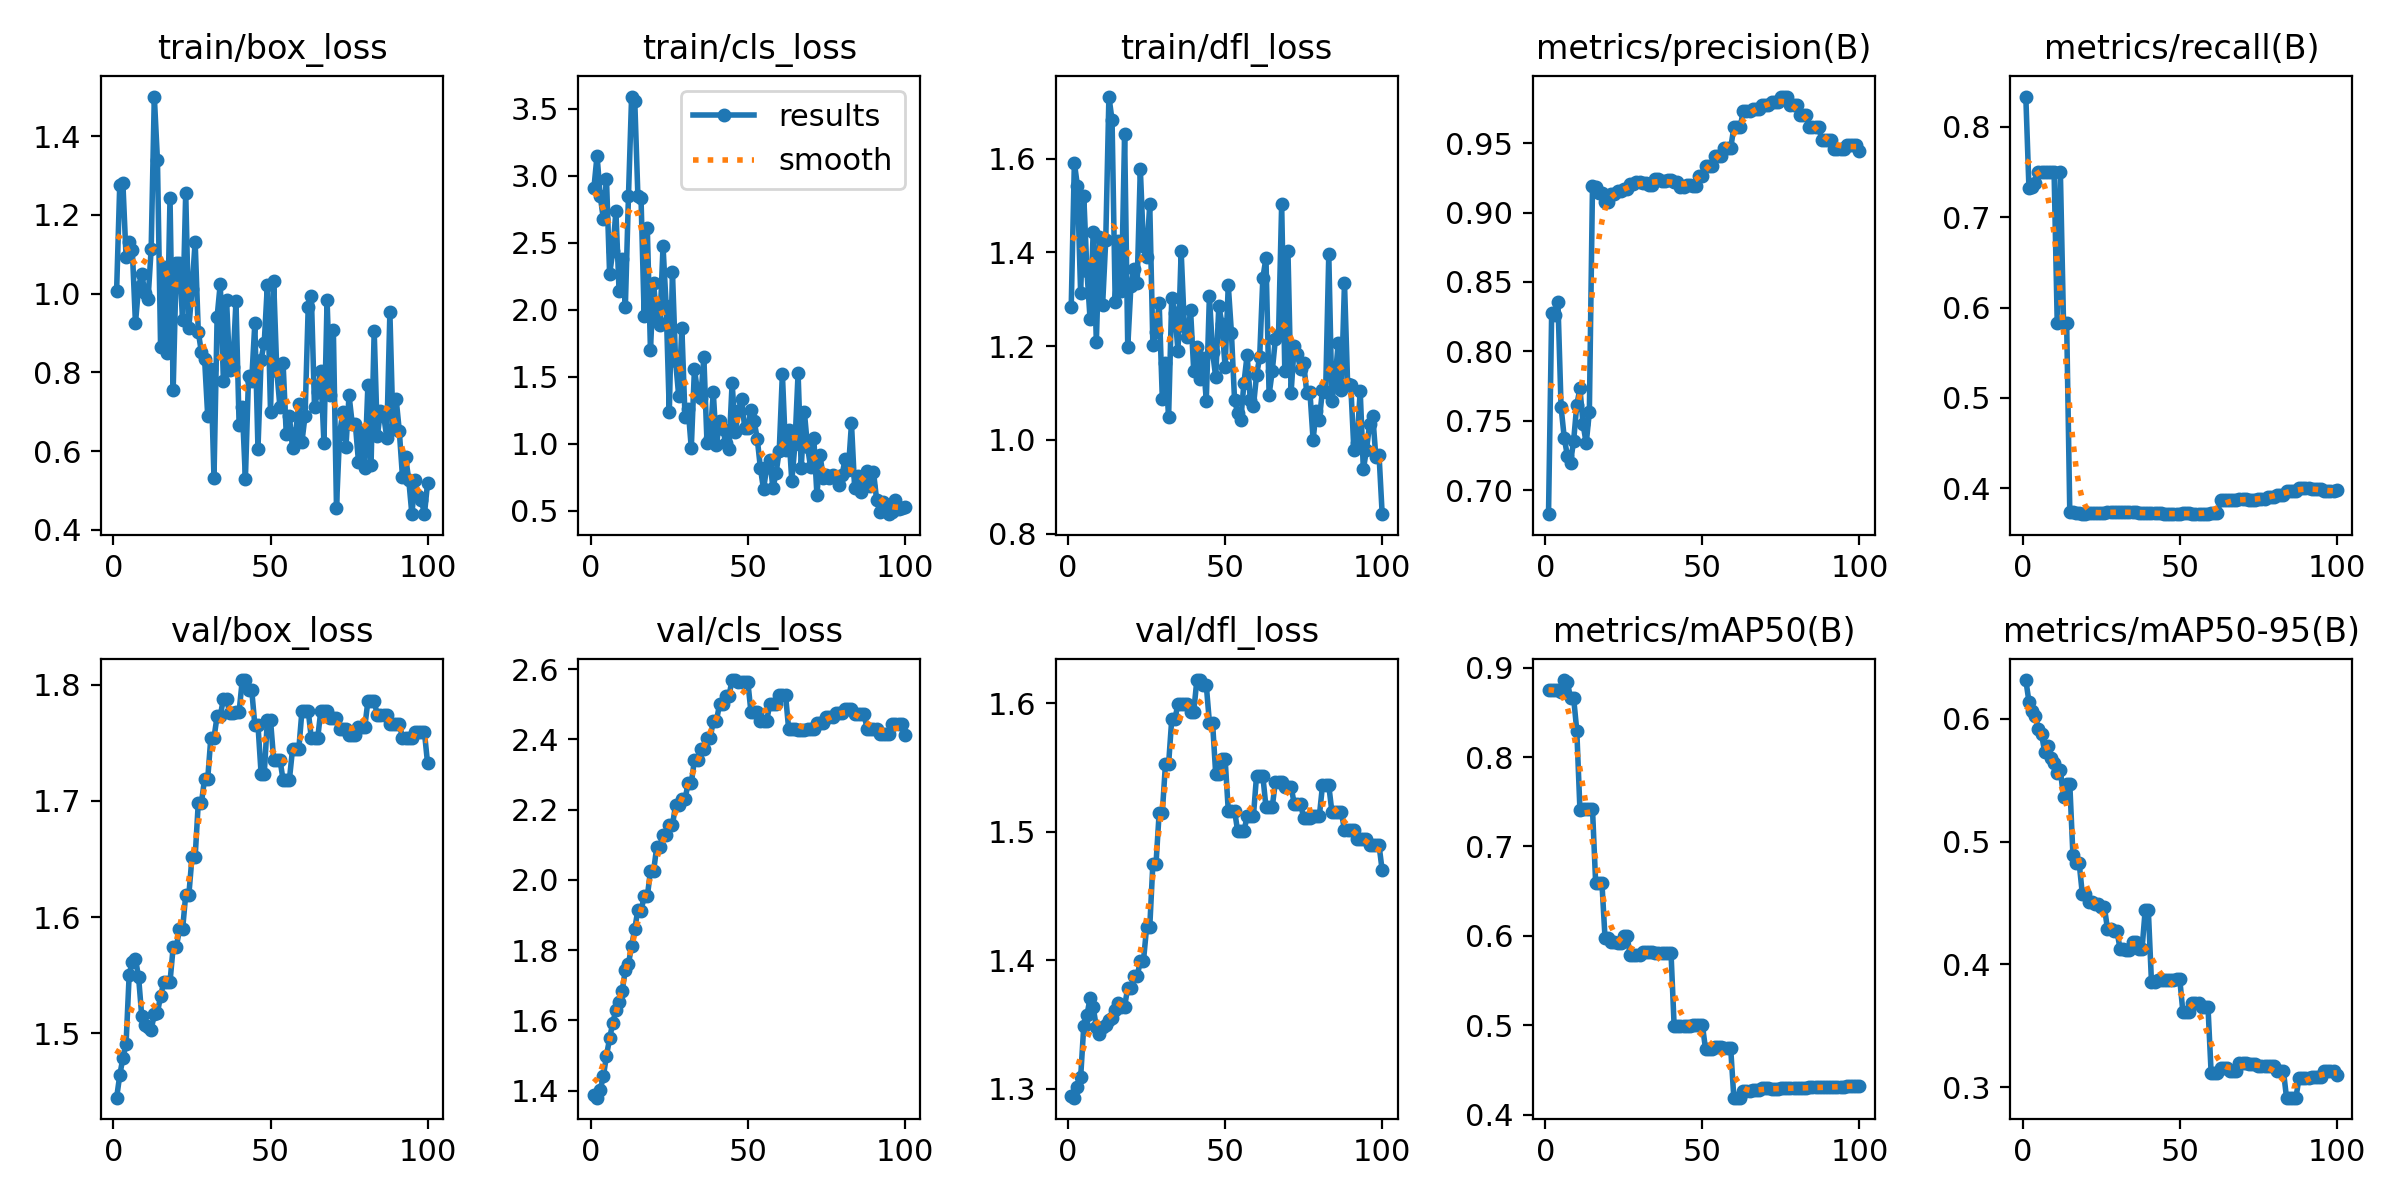

The file beside this chart, header and first rows:
epoch, time, train/box_loss, train/cls_loss, train/dfl_loss, metrics/precision(B), metrics/recall(B), metrics/mAP50(B), metrics/mAP50-95(B), val/box_loss, val/cls_loss, val/dfl_loss, lr/pg0, lr/pg1, lr/pg2
1, 8.167, 1.007, 2.907, 1.283, 0.6827, 0.8333, 0.875, 0.6317, 1.444, 1.386, 1.294, 0, 0, 0
2, 8.905, 1.277, 3.149, 1.591, 0.8276, 0.7317, 0.8749, 0.6141, 1.464, 1.38, 1.293, 1.17822e-06, 1.17822e-06, 1.17822e-06
3, 9.25, 1.28, 2.849, 1.541, 0.8264, 0.733, 0.8749, 0.6062, 1.479, 1.402, 1.302, 2.33288e-06, 2.33288e-06, 2.33288e-06
4, 9.734, 1.094, 2.679, 1.313, 0.8353, 0.7374, 0.8749, 0.6023, 1.49, 1.441, 1.309, 3.46397e-06, 3.46397e-06, 3.46397e-06
5, 10.25, 1.131, 2.975, 1.519, 0.7598, 0.75, 0.8723, 0.5921, 1.551, 1.499, 1.349, 4.5715e-06, 4.5715e-06, 4.5715e-06
6, 10.8, 1.11, 2.263, 1.361, 0.7379, 0.75, 0.8862, 0.5877, 1.561, 1.549, 1.357, 5.65548e-06, 5.65548e-06, 5.65548e-06
7, 11.37, 0.9246, 2.434, 1.258, 0.7247, 0.75, 0.8844, 0.5732, 1.564, 1.592, 1.371, 6.71588e-06, 6.71588e-06, 6.71588e-06
8, 11.95, 1.018, 2.734, 1.445, 0.7198, 0.75, 0.8659, 0.5779, 1.548, 1.63, 1.363, 7.75273e-06, 7.75273e-06, 7.75273e-06
9, 12.54, 1.051, 2.141, 1.209, 0.7356, 0.75, 0.8659, 0.568, 1.515, 1.653, 1.348, 8.76602e-06, 8.76602e-06, 8.76602e-06
10, 13.05, 1.001, 2.374, 1.433, 0.7614, 0.75, 0.8297, 0.5645, 1.507, 1.683, 1.343, 9.75574e-06, 9.75574e-06, 9.75574e-06
11, 13.57, 0.985, 2.019, 1.289, 0.7733, 0.5833, 0.7412, 0.5558, 1.506, 1.744, 1.348, 1.07219e-05, 1.07219e-05, 1.07219e-05
12, 14.09, 1.113, 2.848, 1.427, 0.7474, 0.75, 0.7414, 0.558, 1.503, 1.761, 1.349, 1.16645e-05, 1.16645e-05, 1.16645e-05
13, 14.61, 1.5, 3.59, 1.732, 0.7338, 0.5833, 0.7422, 0.5365, 1.516, 1.812, 1.354, 1.25835e-05, 1.25835e-05, 1.25835e-05
14, 15.11, 1.338, 3.559, 1.682, 0.756, 0.5833, 0.7415, 0.5467, 1.518, 1.86, 1.355, 1.3479e-05, 1.3479e-05, 1.3479e-05
15, 15.64, 0.8644, 2.848, 1.294, 0.9193, 0.3735, 0.7421, 0.547, 1.532, 1.915, 1.362, 1.43509e-05, 1.43509e-05, 1.43509e-05
16, 16.2, 1.067, 2.829, 1.425, 0.9182, 0.3735, 0.6595, 0.4891, 1.544, 1.912, 1.367, 1.51993e-05, 1.51993e-05, 1.51993e-05
17, 16.76, 0.8498, 1.954, 1.318, 0.9143, 0.3728, 0.6594, 0.4822, 1.544, 1.953, 1.364, 1.60241e-05, 1.60241e-05, 1.60241e-05
18, 17.24, 1.243, 2.606, 1.652, 0.9143, 0.3728, 0.6594, 0.4822, 1.544, 1.953, 1.364, 1.68253e-05, 1.68253e-05, 1.68253e-05
19, 17.77, 0.754, 1.701, 1.198, 0.9075, 0.3717, 0.5971, 0.4571, 1.574, 2.025, 1.379, 1.7603e-05, 1.7603e-05, 1.7603e-05
20, 18.32, 1.077, 2.201, 1.329, 0.9075, 0.3717, 0.5971, 0.4571, 1.574, 2.025, 1.379, 1.83571e-05, 1.83571e-05, 1.83571e-05
21, 18.87, 1.078, 1.919, 1.365, 0.9132, 0.3726, 0.5931, 0.4505, 1.589, 2.094, 1.388, 1.90876e-05, 1.90876e-05, 1.90876e-05
22, 19.36, 0.9326, 1.884, 1.335, 0.9132, 0.3726, 0.5931, 0.4505, 1.589, 2.094, 1.388, 1.97946e-05, 1.97946e-05, 1.97946e-05
23, 19.87, 1.256, 2.473, 1.578, 0.9158, 0.3731, 0.5919, 0.4491, 1.619, 2.128, 1.399, 2.0478e-05, 2.0478e-05, 2.0478e-05
24, 20.38, 0.9136, 2.028, 1.413, 0.9158, 0.3731, 0.5919, 0.4491, 1.619, 2.128, 1.399, 2.11379e-05, 2.11379e-05, 2.11379e-05
25, 20.94, 1.011, 1.233, 1.391, 0.9168, 0.3731, 0.5997, 0.4468, 1.652, 2.156, 1.426, 2.17741e-05, 2.17741e-05, 2.17741e-05
26, 21.43, 1.132, 2.28, 1.503, 0.9168, 0.3731, 0.5997, 0.4468, 1.652, 2.156, 1.426, 2.23869e-05, 2.23869e-05, 2.23869e-05
27, 21.93, 0.9028, 1.615, 1.203, 0.9202, 0.3734, 0.5783, 0.429, 1.698, 2.213, 1.475, 2.2976e-05, 2.2976e-05, 2.2976e-05
28, 22.41, 0.8504, 1.355, 1.23, 0.9202, 0.3734, 0.5783, 0.429, 1.698, 2.213, 1.475, 2.35417e-05, 2.35417e-05, 2.35417e-05
29, 22.92, 0.8349, 1.86, 1.293, 0.9221, 0.374, 0.5783, 0.4274, 1.719, 2.229, 1.515, 2.40837e-05, 2.40837e-05, 2.40837e-05
30, 23.43, 0.6895, 1.199, 1.088, 0.9221, 0.374, 0.5783, 0.4274, 1.719, 2.229, 1.515, 2.46022e-05, 2.46022e-05, 2.46022e-05
31, 23.94, 0.8081, 1.26, 1.163, 0.9212, 0.3737, 0.5817, 0.4127, 1.755, 2.276, 1.552, 2.50971e-05, 2.50971e-05, 2.50971e-05
32, 24.4, 0.5312, 0.9668, 1.048, 0.9212, 0.3737, 0.5817, 0.4127, 1.755, 2.276, 1.552, 2.55685e-05, 2.55685e-05, 2.55685e-05
33, 24.94, 0.9412, 1.557, 1.303, 0.9199, 0.3735, 0.5818, 0.4116, 1.773, 2.341, 1.587, 2.60163e-05, 2.60163e-05, 2.60163e-05
34, 25.44, 1.025, 1.385, 1.27, 0.9199, 0.3735, 0.5818, 0.4116, 1.773, 2.341, 1.587, 2.64405e-05, 2.64405e-05, 2.64405e-05
35, 25.93, 0.7788, 1.341, 1.19, 0.9239, 0.3736, 0.5811, 0.4184, 1.788, 2.372, 1.6, 2.68412e-05, 2.68412e-05, 2.68412e-05
36, 26.4, 0.9835, 1.643, 1.403, 0.9239, 0.3736, 0.5811, 0.4184, 1.788, 2.372, 1.6, 2.72183e-05, 2.72183e-05, 2.72183e-05
37, 26.92, 0.8057, 1.008, 1.244, 0.9226, 0.3731, 0.5806, 0.4124, 1.776, 2.402, 1.599, 2.75718e-05, 2.75718e-05, 2.75718e-05
38, 27.54, 0.8147, 1.044, 1.219, 0.9226, 0.3731, 0.5806, 0.4124, 1.776, 2.402, 1.599, 2.79018e-05, 2.79018e-05, 2.79018e-05
39, 28.11, 0.9805, 1.382, 1.276, 0.9236, 0.373, 0.5808, 0.4442, 1.777, 2.452, 1.593, 2.82082e-05, 2.82082e-05, 2.82082e-05
40, 28.63, 0.6663, 0.9873, 1.148, 0.9236, 0.373, 0.5808, 0.4442, 1.777, 2.452, 1.593, 2.84911e-05, 2.84911e-05, 2.84911e-05
41, 29.13, 0.7109, 1.166, 1.198, 0.9217, 0.3728, 0.4985, 0.3858, 1.804, 2.5, 1.618, 2.87504e-05, 2.87504e-05, 2.87504e-05
42, 29.59, 0.5297, 1.108, 1.131, 0.9217, 0.3728, 0.4985, 0.3858, 1.804, 2.5, 1.618, 2.89861e-05, 2.89861e-05, 2.89861e-05
43, 30.09, 0.7905, 1.005, 1.175, 0.9183, 0.3724, 0.4989, 0.3874, 1.796, 2.524, 1.614, 2.91983e-05, 2.91983e-05, 2.91983e-05
44, 30.57, 0.7784, 0.9592, 1.083, 0.9183, 0.3724, 0.4989, 0.3874, 1.796, 2.524, 1.614, 2.93869e-05, 2.93869e-05, 2.93869e-05
45, 31.07, 0.9245, 1.453, 1.308, 0.9196, 0.3719, 0.4989, 0.3873, 1.766, 2.569, 1.585, 2.9552e-05, 2.9552e-05, 2.9552e-05
46, 31.56, 0.6064, 1.088, 1.188, 0.9196, 0.3719, 0.4989, 0.3873, 1.766, 2.569, 1.585, 2.96935e-05, 2.96935e-05, 2.96935e-05
47, 32.15, 0.8325, 1.245, 1.134, 0.9191, 0.3718, 0.4997, 0.3873, 1.724, 2.562, 1.545, 2.98114e-05, 2.98114e-05, 2.98114e-05
48, 32.96, 0.8752, 1.335, 1.286, 0.9191, 0.3718, 0.4997, 0.3873, 1.724, 2.562, 1.545, 2.99058e-05, 2.99058e-05, 2.99058e-05
49, 33.56, 1.023, 1.12, 1.246, 0.926, 0.3719, 0.4999, 0.3882, 1.77, 2.564, 1.556, 2.99766e-05, 2.99766e-05, 2.99766e-05
50, 34.13, 0.6999, 1.113, 1.155, 0.926, 0.3719, 0.4999, 0.3882, 1.77, 2.564, 1.556, 3.00238e-05, 3.00238e-05, 3.00238e-05
51, 34.71, 1.031, 1.253, 1.33, 0.9338, 0.3724, 0.473, 0.3614, 1.735, 2.478, 1.516, 3.00475e-05, 3.00475e-05, 3.00475e-05
52, 35.2, 0.8031, 1.167, 1.229, 0.9338, 0.3724, 0.473, 0.3614, 1.735, 2.478, 1.516, 3.00476e-05, 3.00476e-05, 3.00476e-05
53, 35.68, 0.7117, 1.037, 1.086, 0.9338, 0.3724, 0.473, 0.3614, 1.735, 2.478, 1.516, 3.00242e-05, 3.00242e-05, 3.00242e-05
54, 36.18, 0.8228, 0.8182, 1.057, 0.9406, 0.372, 0.4757, 0.3683, 1.718, 2.451, 1.5, 2.99772e-05, 2.99772e-05, 2.99772e-05
55, 36.69, 0.6438, 0.6589, 1.043, 0.9406, 0.372, 0.4757, 0.3683, 1.718, 2.451, 1.5, 2.99066e-05, 2.99066e-05, 2.99066e-05
56, 37.18, 0.6893, 0.8225, 1.122, 0.9406, 0.372, 0.4757, 0.3683, 1.718, 2.451, 1.5, 2.98125e-05, 2.98125e-05, 2.98125e-05
57, 37.71, 0.6074, 0.8757, 1.181, 0.9464, 0.3715, 0.4739, 0.3651, 1.745, 2.502, 1.512, 2.96948e-05, 2.96948e-05, 2.96948e-05
58, 38.21, 0.6455, 0.6685, 1.086, 0.9464, 0.3715, 0.4739, 0.3651, 1.745, 2.502, 1.512, 2.95535e-05, 2.95535e-05, 2.95535e-05
59, 38.69, 0.7201, 0.7834, 1.071, 0.9464, 0.3715, 0.4739, 0.3651, 1.745, 2.502, 1.512, 2.93887e-05, 2.93887e-05, 2.93887e-05
60, 39.22, 0.6235, 0.9452, 1.138, 0.9613, 0.3729, 0.4188, 0.3115, 1.778, 2.527, 1.543, 2.92003e-05, 2.92003e-05, 2.92003e-05
... 40 more rows
